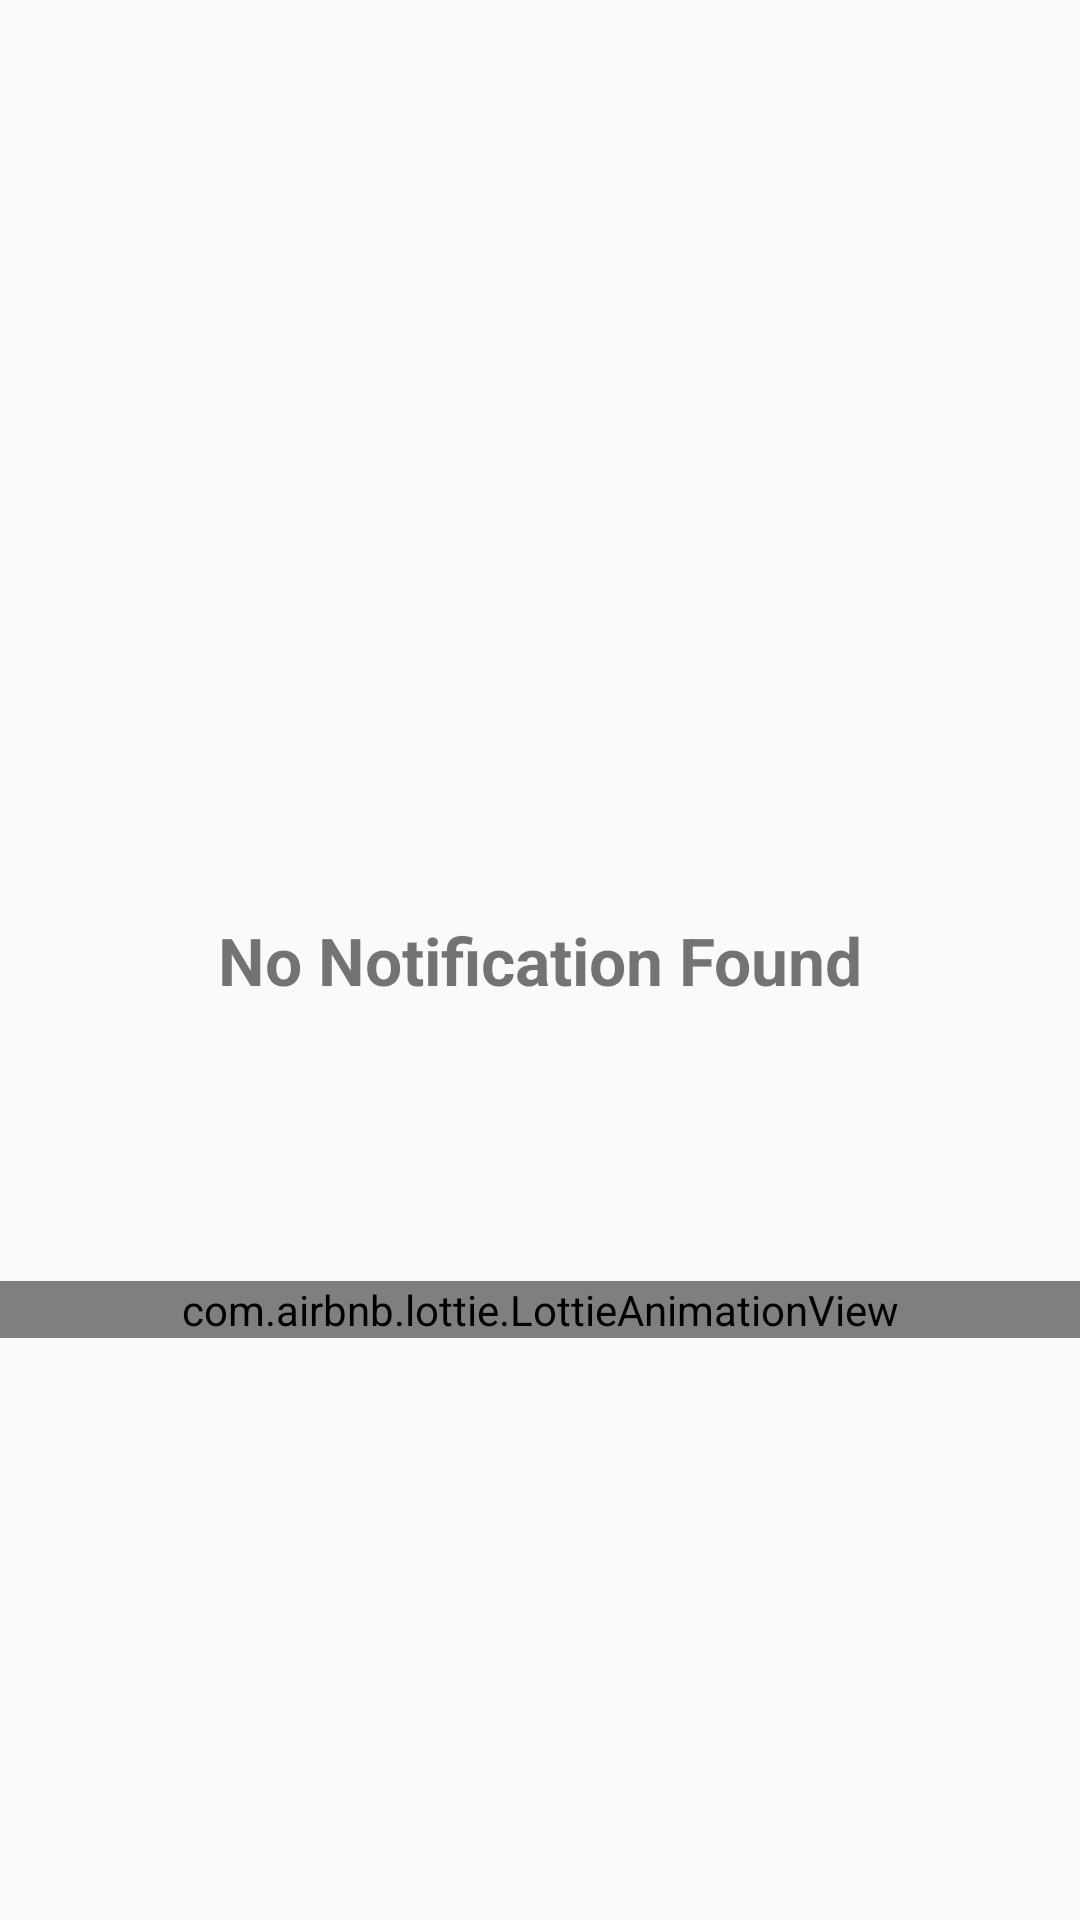

Here is an Android app screen rendered from its layout file. Give the layout XML and the strings, colors and styles it references.
<!-- AndroidManifest.xml: application theme Theme.QuickCarHire -->
<!-- res/layout/activity_notification.xml -->
<?xml version="1.0" encoding="utf-8"?>
<androidx.constraintlayout.widget.ConstraintLayout xmlns:android="http://schemas.android.com/apk/res/android"
    xmlns:app="http://schemas.android.com/apk/res-auto"
    xmlns:tools="http://schemas.android.com/tools"
    android:layout_width="match_parent"
    android:layout_height="match_parent"
    tools:context=".Notification">

    <com.airbnb.lottie.LottieAnimationView
        android:id="@+id/progressBar"
        android:layout_width="match_parent"
        android:layout_height="wrap_content"
        android:layout_marginBottom="194dp"
        android:scaleType="fitCenter"
        app:layout_constraintBottom_toBottomOf="parent"
        app:layout_constraintEnd_toEndOf="parent"
        app:layout_constraintHorizontal_bias="0.0"
        app:layout_constraintStart_toStartOf="parent"
        app:layout_constraintTop_toTopOf="parent"
        app:layout_constraintVertical_bias="1.0"
        app:lottie_autoPlay="true"
        app:lottie_loop="true"
        app:lottie_rawRes="@raw/no_data" />

    <TextView
        android:id="@+id/textView24"
        android:layout_width="wrap_content"
        android:layout_height="wrap_content"
        android:text="No Notification Found"
        android:textSize="22dp"
        android:textStyle="bold"
        app:layout_constraintBottom_toBottomOf="parent"
        app:layout_constraintEnd_toEndOf="parent"
        app:layout_constraintStart_toStartOf="parent"
        app:layout_constraintTop_toTopOf="parent" />

</androidx.constraintlayout.widget.ConstraintLayout>
<!-- resources referenced by this layout -->
<resources>
  <style name="Theme.QuickCarHire" parent="Base.Theme.QuickCarHire" />
  <style name="Base.Theme.QuickCarHire" parent="Theme.AppCompat.DayNight.DarkActionBar">
          
          
  
      </style>
</resources>
